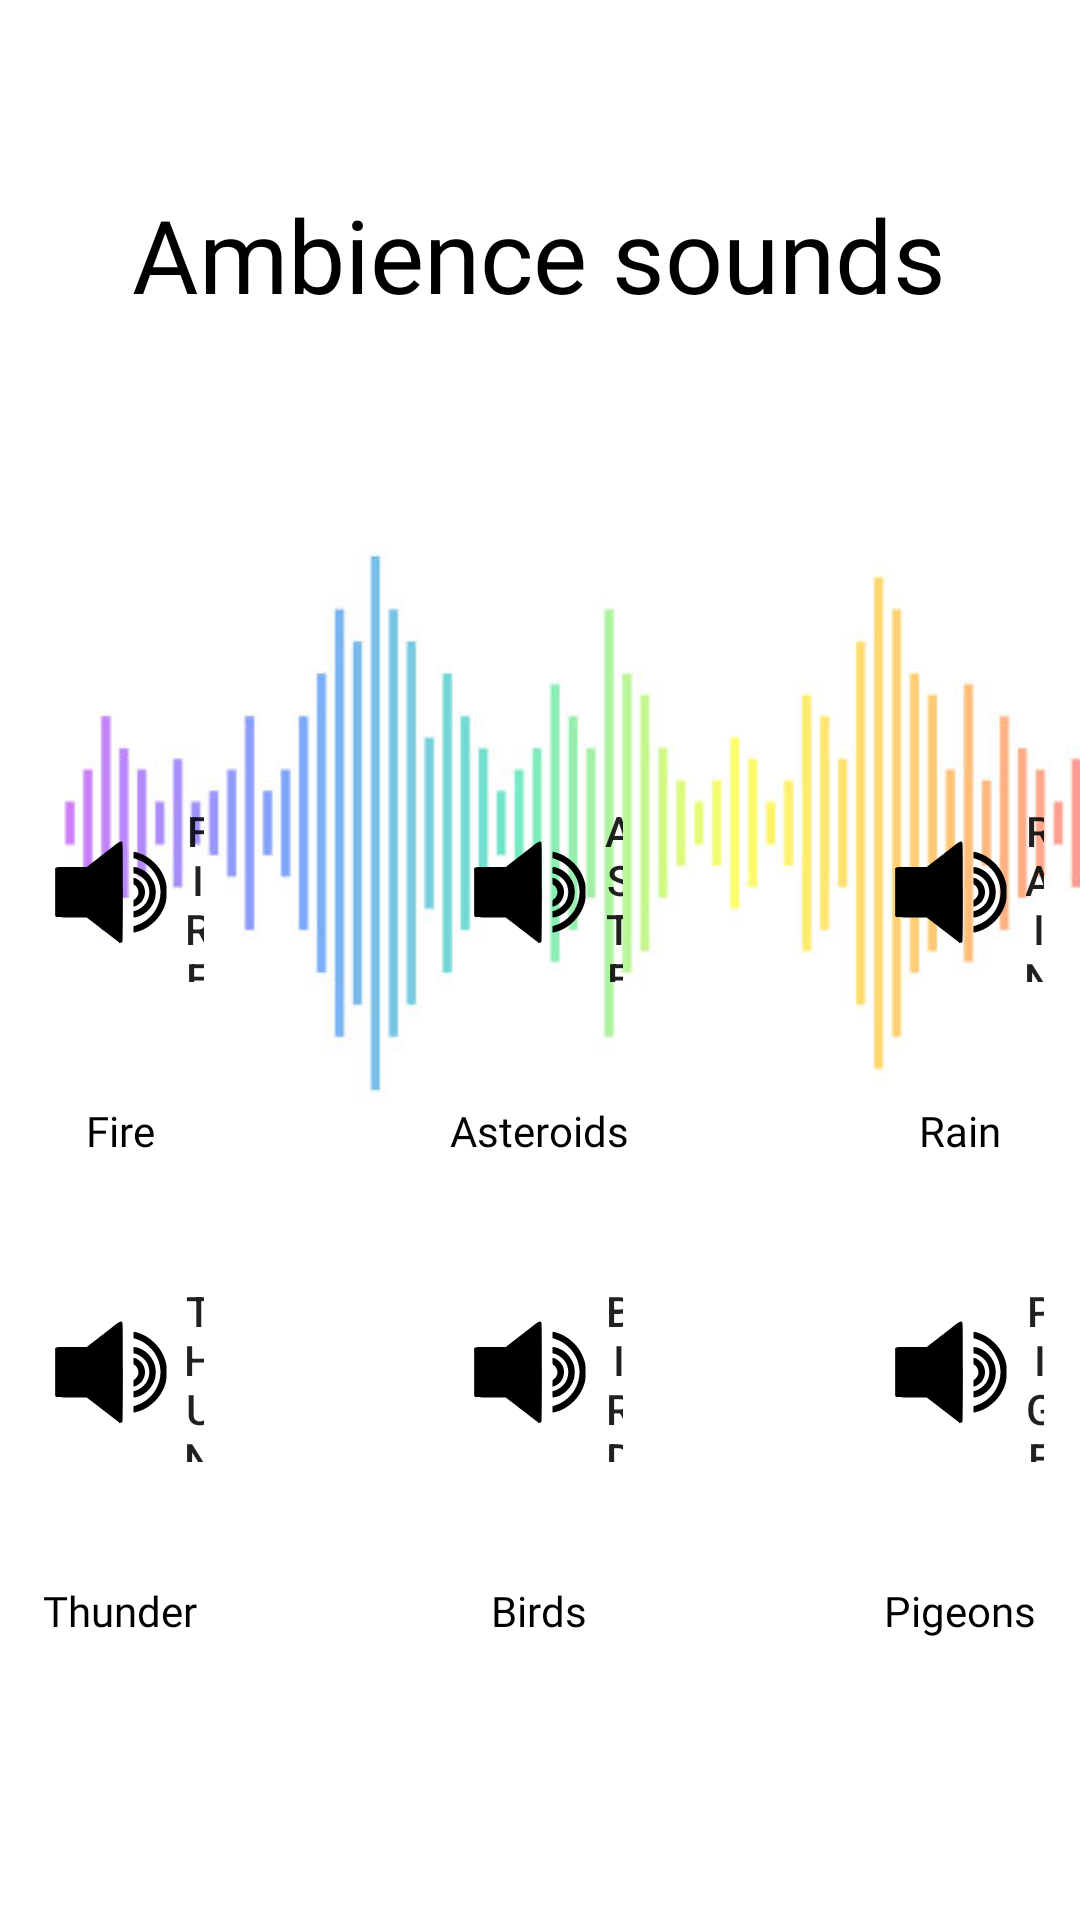

The Android layout XML behind this screen, and the referenced resources:
<!-- AndroidManifest.xml: application theme Theme.TheLastOneIHope -->
<!-- res/layout/fragment_ambience_sounds.xml -->
<?xml version="1.0" encoding="utf-8"?>
<FrameLayout xmlns:android="http://schemas.android.com/apk/res/android"
    xmlns:tools="http://schemas.android.com/tools"
    android:layout_width="match_parent"
    android:layout_height="match_parent"
    xmlns:app="http://schemas.android.com/apk/res-auto"
    tools:context=".FragmentAmbienceSounds">


    <androidx.constraintlayout.widget.ConstraintLayout
        android:layout_width="match_parent"
        android:layout_height="match_parent">

        <Button
            android:id="@+id/BackButton"
            style="?android:attr/borderlessButtonStyle"
            android:layout_width="61dp"
            android:layout_height="53dp"
            android:drawableLeft="@drawable/ic_back"
            android:text="@string/BackButton"
            app:layout_constraintBottom_toBottomOf="parent"
            app:layout_constraintEnd_toEndOf="parent"
            app:layout_constraintHorizontal_bias="0.0"
            app:layout_constraintStart_toStartOf="parent"
            app:layout_constraintTop_toTopOf="@+id/Background"
            app:layout_constraintVertical_bias="0.0"
            tools:ignore="RtlHardcoded" />

        <ImageView
            android:id="@+id/Background"
            android:layout_width="412dp"
            android:layout_height="732dp"
            android:alpha="0.60"
            android:contentDescription="@string/background"
            android:src="@drawable/background"
            app:layout_constraintBottom_toBottomOf="parent"
            app:layout_constraintEnd_toEndOf="parent"
            app:layout_constraintHorizontal_bias="0.0"
            app:layout_constraintStart_toStartOf="parent"
            app:layout_constraintTop_toTopOf="parent"
            app:layout_constraintVertical_bias="1.0" />

        <Button
            android:id="@+id/AmbienceButton2"
            style="?android:attr/borderlessButtonStyle"
            android:layout_width="80dp"
            android:layout_height="80dp"
            android:layout_marginTop="150dp"
            android:drawableLeft="@drawable/ic_sound_new"
            android:text="@string/Asteroids"
            app:layout_constraintEnd_toEndOf="@+id/AmbienceSounds"
            app:layout_constraintStart_toStartOf="@+id/AmbienceSounds"
            app:layout_constraintTop_toBottomOf="@+id/AmbienceSounds"
            tools:ignore="RtlHardcoded,TextSizeCheck" />

        <Button
            android:id="@+id/AmbienceButton1"
            style="?android:attr/borderlessButtonStyle"
            android:layout_width="80dp"
            android:layout_height="80dp"
            android:layout_marginTop="150dp"
            android:layout_marginEnd="280dp"
            android:drawableLeft="@drawable/ic_sound_new"
            android:text="@string/Fire"
            app:layout_constraintEnd_toEndOf="parent"
            app:layout_constraintStart_toStartOf="parent"
            app:layout_constraintTop_toBottomOf="@+id/AmbienceSounds"
            tools:ignore="RtlHardcoded" />

        <Button
            android:id="@+id/AmbienceButton3"
            style="?android:attr/borderlessButtonStyle"
            android:layout_width="80dp"
            android:layout_height="80dp"
            android:layout_marginStart="280dp"
            android:layout_marginTop="150dp"
            android:drawableLeft="@drawable/ic_sound_new"
            android:text="@string/Rain"
            app:layout_constraintEnd_toEndOf="parent"
            app:layout_constraintStart_toStartOf="@+id/Background"
            app:layout_constraintTop_toBottomOf="@+id/AmbienceSounds"
            tools:ignore="RtlHardcoded" />

        <Button
            android:id="@+id/AmbienceButton5"
            style="?android:attr/borderlessButtonStyle"
            android:layout_width="80dp"
            android:layout_height="80dp"
            android:layout_marginTop="80dp"
            android:drawableLeft="@drawable/ic_sound_new"
            android:text="@string/Birds"
            app:layout_constraintEnd_toEndOf="@+id/AmbienceButton2"
            app:layout_constraintStart_toStartOf="@+id/AmbienceButton2"
            app:layout_constraintTop_toBottomOf="@+id/AmbienceButton2"
            tools:ignore="RtlHardcoded" />

        <Button
            android:id="@+id/AmbienceButton4"
            style="?android:attr/borderlessButtonStyle"
            android:layout_width="80dp"
            android:layout_height="80dp"
            android:layout_marginTop="80dp"
            android:drawableLeft="@drawable/ic_sound_new"
            android:text="@string/Thunder"
            app:layout_constraintEnd_toEndOf="@+id/AmbienceButton1"
            app:layout_constraintStart_toStartOf="@+id/AmbienceButton1"
            app:layout_constraintTop_toBottomOf="@+id/AmbienceButton1"
            tools:ignore="RtlHardcoded" />

        <Button
            android:id="@+id/AmbienceButton6"
            style="?android:attr/borderlessButtonStyle"
            android:layout_width="80dp"
            android:layout_height="80dp"
            android:layout_marginTop="80dp"
            android:drawableLeft="@drawable/ic_sound_new"
            android:text="@string/Pigeon_Sound"
            app:layout_constraintEnd_toEndOf="@+id/AmbienceButton3"
            app:layout_constraintStart_toStartOf="@+id/AmbienceButton3"
            app:layout_constraintTop_toBottomOf="@+id/AmbienceButton3"
            tools:ignore="RtlHardcoded,TextSizeCheck" />

        <TextView
            android:id="@+id/AmbienceSounds"
            android:layout_width="wrap_content"
            android:layout_height="wrap_content"
            android:fontFamily="@font/lato_bold"
            android:text="@string/AmbienceSounds"
            android:textColor="#000000"
            android:textSize="34sp"
            app:layout_constraintBottom_toBottomOf="@+id/Background"
            app:layout_constraintEnd_toEndOf="parent"
            app:layout_constraintHorizontal_bias="0.497"
            app:layout_constraintStart_toStartOf="parent"
            app:layout_constraintTop_toTopOf="parent"
            app:layout_constraintVertical_bias="0.104" />


        <TextView
            android:id="@+id/AmbienceSound3"
            android:layout_width="wrap_content"
            android:layout_height="wrap_content"
            android:layout_marginTop="30dp"
            android:fontFamily="@font/lato_bold"
            android:text="@string/Rain"
            android:textColor="#000000"
            app:layout_constraintEnd_toEndOf="@+id/AmbienceButton3"
            app:layout_constraintStart_toStartOf="@+id/AmbienceButton3"
            app:layout_constraintTop_toBottomOf="@+id/AmbienceButton3" />

        <TextView
            android:id="@+id/AmbienceSound1"
            android:layout_width="wrap_content"
            android:layout_height="wrap_content"
            android:layout_marginTop="30dp"
            android:fontFamily="@font/lato_bold"
            android:text="@string/Fire"
            android:textColor="#000000"
            app:layout_constraintEnd_toEndOf="@+id/AmbienceButton1"
            app:layout_constraintStart_toStartOf="@+id/AmbienceButton1"
            app:layout_constraintTop_toBottomOf="@+id/AmbienceButton1" />

        <TextView
            android:id="@+id/AmbienceSound4"
            android:layout_width="wrap_content"
            android:layout_height="wrap_content"
            android:layout_marginTop="30dp"
            android:fontFamily="@font/lato_bold"
            android:text="@string/Thunder"
            android:textColor="#000000"
            app:layout_constraintEnd_toEndOf="@+id/AmbienceButton4"
            app:layout_constraintStart_toStartOf="@+id/AmbienceButton4"
            app:layout_constraintTop_toBottomOf="@+id/AmbienceButton4" />

        <TextView
            android:id="@+id/AmbienceSound5"
            android:layout_width="wrap_content"
            android:layout_height="wrap_content"
            android:layout_marginTop="30dp"
            android:fontFamily="@font/lato_bold"
            android:text="@string/Birds"
            android:textColor="#000000"
            app:layout_constraintEnd_toEndOf="@+id/AmbienceButton5"
            app:layout_constraintStart_toStartOf="@+id/AmbienceButton5"
            app:layout_constraintTop_toBottomOf="@+id/AmbienceButton5" />

        <TextView
            android:id="@+id/AmbienceSound6"
            android:layout_width="wrap_content"
            android:layout_height="wrap_content"
            android:layout_marginTop="30dp"
            android:fontFamily="@font/lato_bold"
            android:text="@string/Pigeon_Sound"
            android:textColor="#000000"
            app:layout_constraintEnd_toEndOf="@+id/AmbienceButton6"
            app:layout_constraintStart_toStartOf="@+id/AmbienceButton6"
            app:layout_constraintTop_toBottomOf="@+id/AmbienceButton6" />

        <TextView
            android:id="@+id/AmbienceSound2"
            android:layout_width="wrap_content"
            android:layout_height="wrap_content"
            android:layout_marginTop="30dp"
            android:fontFamily="@font/lato_bold"
            android:text="@string/Asteroids"
            android:textColor="#000000"
            app:layout_constraintEnd_toEndOf="@+id/AmbienceButton2"
            app:layout_constraintStart_toStartOf="@+id/AmbienceButton2"
            app:layout_constraintTop_toBottomOf="@+id/AmbienceButton2" />

    </androidx.constraintlayout.widget.ConstraintLayout>
</FrameLayout>
<!-- resources referenced by this layout -->
<resources>
  <!-- drawable ic_back (drawable) -->
  <vector android:height="40dp" android:viewportHeight="512"
      android:viewportWidth="512" android:width="40dp" xmlns:android="http://schemas.android.com/apk/res/android">
      <path android:fillColor="#000000"
          android:pathData="M233,1c-49.4,4.8 -95,23 -135,53.8 -19.5,15 -44.8,43.2 -59.4,66.2 -6.3,9.9 -18.6,35.1 -23,47.1 -5.1,13.9 -10.3,34.4 -12.8,50.4 -3.1,20 -3.1,55 0,75 4.3,27.3 11.4,50 23.7,75 13.2,26.9 26.9,46 48.9,68.1 22.1,22 41.2,35.7 68.1,48.9 24.7,12.1 46.9,19.2 74.5,23.7 19.5,3.1 56.5,3.1 76,-0 27.6,-4.5 49.8,-11.6 74.5,-23.7 26.9,-13.2 46,-26.9 68.1,-48.9 22,-22.1 35.7,-41.2 48.9,-68.1 12.3,-25 19.4,-47.7 23.7,-75 3.1,-20 3.1,-55 0,-75 -4.3,-27.3 -11.4,-50 -23.7,-75 -13.2,-26.9 -26.9,-46 -48.9,-68.1 -22.1,-22 -41.2,-35.7 -68.1,-48.9 -24.6,-12.1 -47.4,-19.3 -74,-23.5 -14.7,-2.3 -47.5,-3.4 -61.5,-2zM276,36.1c87.2,7.9 162.2,67.5 189.6,150.6 35,106 -14.5,221.2 -115.6,269.1 -101.4,48.1 -222.7,11.6 -282.5,-84.8 -53.1,-85.8 -39.6,-199 32.5,-271 46.5,-46.5 110.8,-69.9 176,-63.9z" android:strokeColor="#00000000"/>
      <path android:fillColor="#000000"
          android:pathData="M227,143c-3.3,1.6 -17,14.6 -52.8,50.3 -26.6,26.5 -49.6,50.2 -51.2,52.6 -4,6 -4.6,10.1 -2.5,15.9 1.5,4 9,12 50.4,53.5 26.7,26.9 50.6,50.3 53.1,52 11.7,8.2 27.3,0.1 27.2,-14.3 -0.1,-2.7 -0.8,-6.1 -1.6,-7.7 -0.8,-1.5 -16.8,-18.1 -35.5,-36.8l-34.1,-34 99.2,-0.5c89.9,-0.5 99.6,-0.7 102.3,-2.2 6.4,-3.5 9.7,-9 9.7,-15.8 0,-6.8 -3.3,-12.3 -9.7,-15.8 -2.7,-1.5 -12.4,-1.7 -102.3,-2.2l-99.2,-0.5 34.1,-34c18.7,-18.7 34.7,-35.3 35.5,-36.8 2.1,-4 2,-12 -0.3,-15.8 -4.9,-8.5 -14.1,-11.7 -22.3,-7.9z" android:strokeColor="#00000000"/>
  </vector>
  <string name="AmbienceSounds">Ambience sounds</string>
  <string name="Asteroids">Asteroids</string>
  <string name="BackButton">Back button</string>
  <string name="Birds">Birds</string>
  <string name="Fire">Fire</string>
  <string name="Pigeon_Sound">Pigeons</string>
  <string name="Rain">Rain</string>
  <string name="Thunder">Thunder</string>
  <string name="background">.Background</string>
  <style name="Theme.TheLastOneIHope" parent="Theme.MaterialComponents.DayNight.DarkActionBar">
          
          <item name="colorPrimary">@color/purple_500</item>
          <item name="colorPrimaryVariant">@color/purple_700</item>
          <item name="colorOnPrimary">@color/white</item>
          
          <item name="colorSecondary">@color/teal_200</item>
          <item name="colorSecondaryVariant">@color/teal_700</item>
          <item name="colorOnSecondary">@color/black</item>
          
          <item name="android:statusBarColor">?attr/colorPrimaryVariant</item>
          
      </style>
  <!-- not gathered from this repository: default colours our renderer supplied (Android Studio template values) -->
  <color name="purple_500">#FF6200EE</color>
  <color name="purple_700">#FF3700B3</color>
  <color name="teal_200">#FF03DAC5</color>
  <color name="teal_700">#FF018786</color>
  <color name="black">#FF000000</color>
  <color name="white">#FFFFFFFF</color>
</resources>
